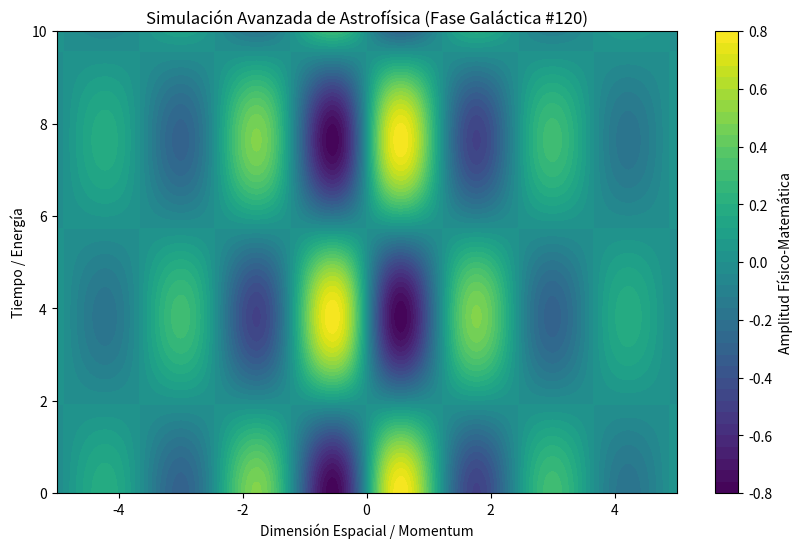

This chart was generated by the following Python code:
%matplotlib inline
# Simulación Galáctica: Astrofísica - Variante 120
import numpy as np
import matplotlib.pyplot as plt

# Parámetros Físicos Aleatorios
param_1 = 2.57
param_2 = 0.822
param_3 = 0.396

t = np.linspace(0, 10, 500)
x = np.linspace(-5, 5, 500)
X, T = np.meshgrid(x, t)

# Ecuación Base (Avanzada)
Z = np.sin(X * param_1) * np.cos(T * param_2) * np.exp(-np.abs(X) * param_3)

plt.figure(figsize=(10, 6))
plt.contourf(X, T, Z, 50, cmap='viridis')
plt.colorbar(label='Amplitud Físico-Matemática')
plt.title(r'Simulación Avanzada de Astrofísica (Fase Galáctica #120)')
plt.xlabel('Dimensión Espacial / Momentum')
plt.ylabel('Tiempo / Energía')
plt.show()
